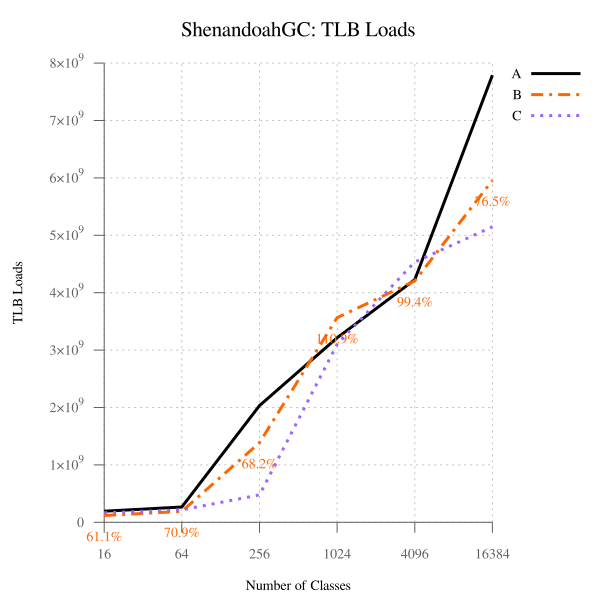

The file beside this chart, header and first rows:
num_classes, A, B, B-to-A, C, C-to-A
16, 192959370, 117925229, 61.11, 165870050, 85.96, 
64, 266508450, 189040752, 70.93, 216870912, 81.37, 
256, 2033096605, 1386855156, 68.21, 477769981, 23.50, 
1024, 3214284857, 3564108562, 110.9, 3100356851, 96.46, 
4096, 4229060201, 4205569646, 99.44, 4535183530, 107.2, 
16384, 7788922592, 5957544513, 76.49, 5148035807, 66.09, 
